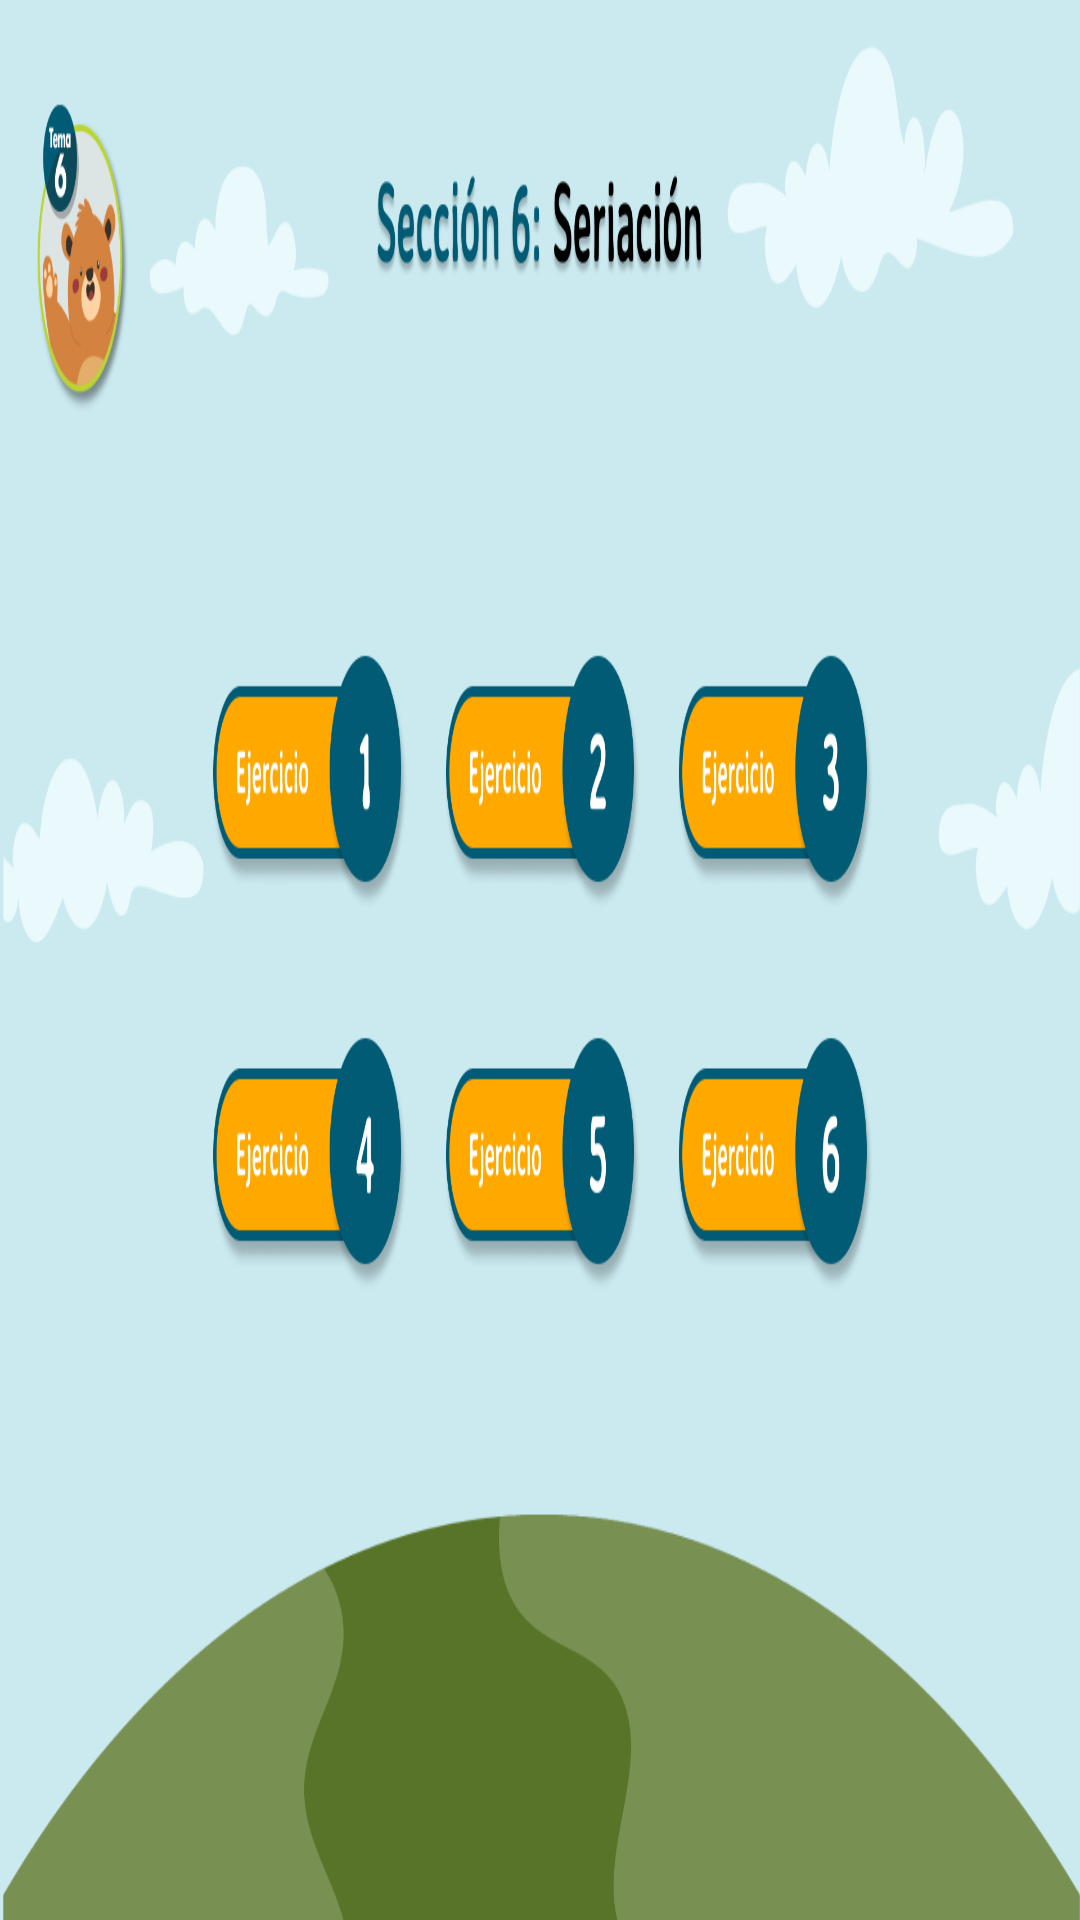

Android layout source for this screen:
<!-- AndroidManifest.xml: application theme Theme.AniMate -->
<!-- res/layout/activity_tema6.xml -->
<?xml version="1.0" encoding="utf-8"?>
<androidx.constraintlayout.widget.ConstraintLayout xmlns:android="http://schemas.android.com/apk/res/android"
    xmlns:app="http://schemas.android.com/apk/res-auto"
    xmlns:tools="http://schemas.android.com/tools"
    android:id="@+id/main"
    android:layout_width="match_parent"
    android:layout_height="match_parent"
    android:background="@drawable/catalogue_topic_6"
    tools:context=".topic6screen">

    <Button
        android:id="@+id/backBttn"
        android:layout_width="27dp"
        android:layout_height="123dp"
        android:background="@android:color/transparent"
        app:layout_constraintBottom_toBottomOf="parent"
        app:layout_constraintEnd_toEndOf="parent"
        app:layout_constraintHorizontal_bias="0.058"
        app:layout_constraintStart_toStartOf="parent"
        app:layout_constraintTop_toTopOf="parent"
        app:layout_constraintVertical_bias="0.058" />

</androidx.constraintlayout.widget.ConstraintLayout>
<!-- resources referenced by this layout -->
<resources>
  <!-- drawable catalogue_topic_6: png bitmap (drawable-nodpi, 162368 bytes) -->
  <style name="Theme.AniMate" parent="Base.Theme.AniMate" />
  <style name="Base.Theme.AniMate" parent="Theme.Material3.DayNight.NoActionBar">
          
          
      </style>
</resources>
